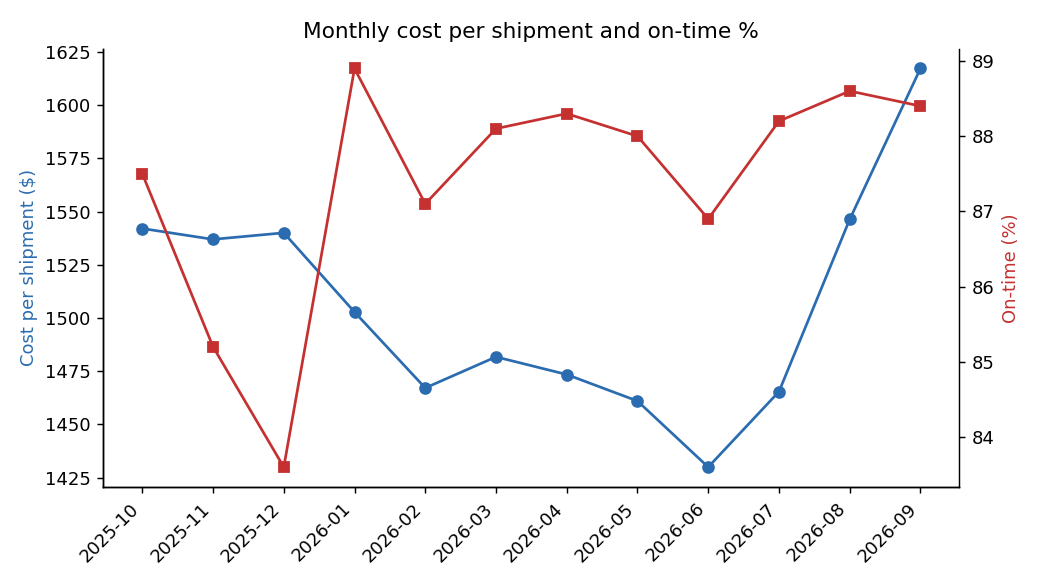

Source data for this figure (header and first rows):
year_month, shipments, cost_per_shipment, on_time_pct, avg_dwell_hrs, avg_diesel_cpl, cost_mom_pct
2025-10, 1955, 1542, 87.5, 2.6, 155.5, 
2025-11, 2224, 1537, 85.2, 3.1, 159.8, -0.3
2025-12, 2574, 1540, 83.6, 3.34, 163.2, 0.2
2026-01, 2060, 1503, 88.9, 2.56, 162.5, -2.4
2026-02, 1779, 1467, 87.1, 2.56, 157.1, -2.4
2026-03, 1951, 1482, 88.1, 2.54, 154.7, 1.0
2026-04, 1969, 1473, 88.3, 2.6, 152.1, -0.6
2026-05, 1936, 1461, 88.0, 2.59, 151.2, -0.8
2026-06, 1970, 1430, 86.9, 2.58, 149.7, -2.1
2026-07, 2019, 1465, 88.2, 2.5, 151.1, 2.5
2026-08, 1846, 1546, 88.6, 2.54, 160.6, 5.5
2026-09, 1717, 1617, 88.4, 2.54, 178.9, 4.6
